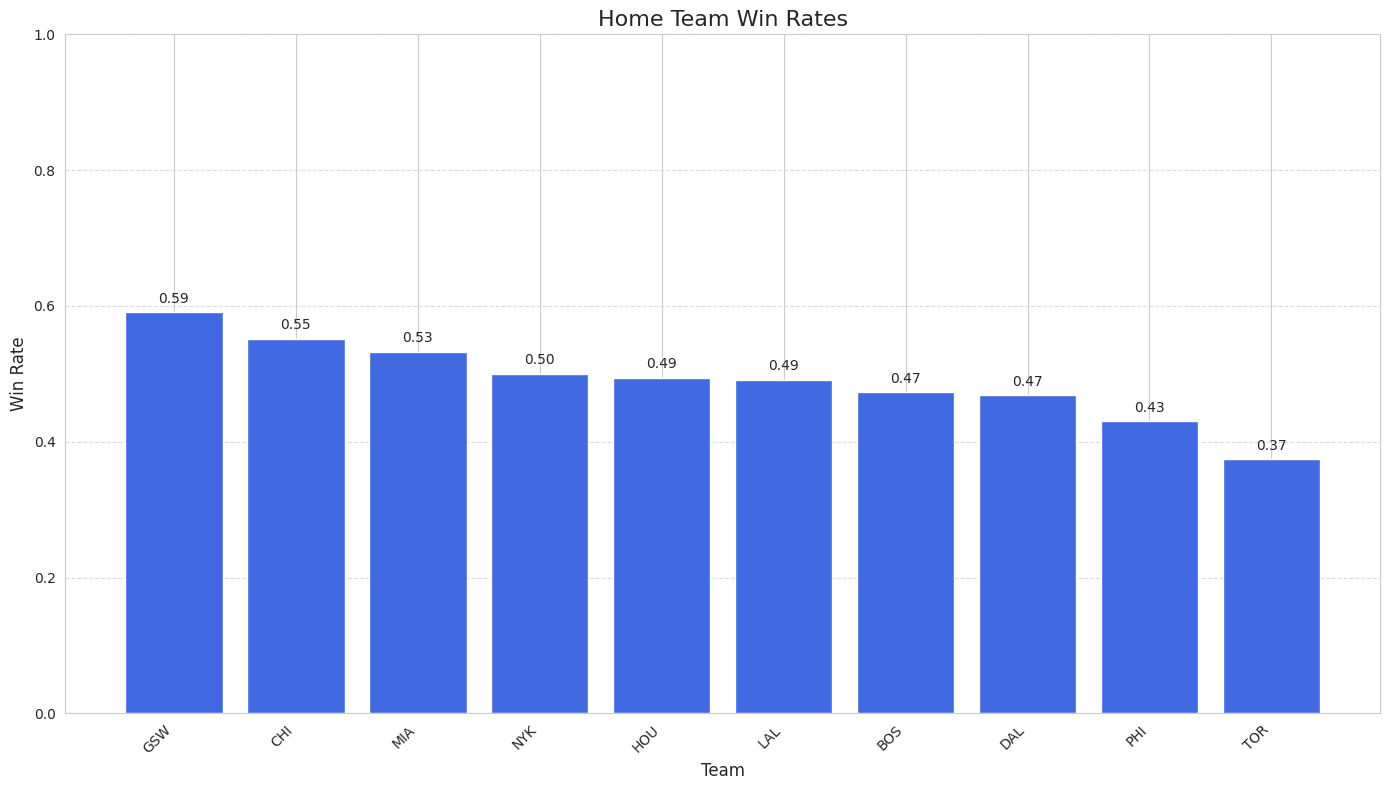
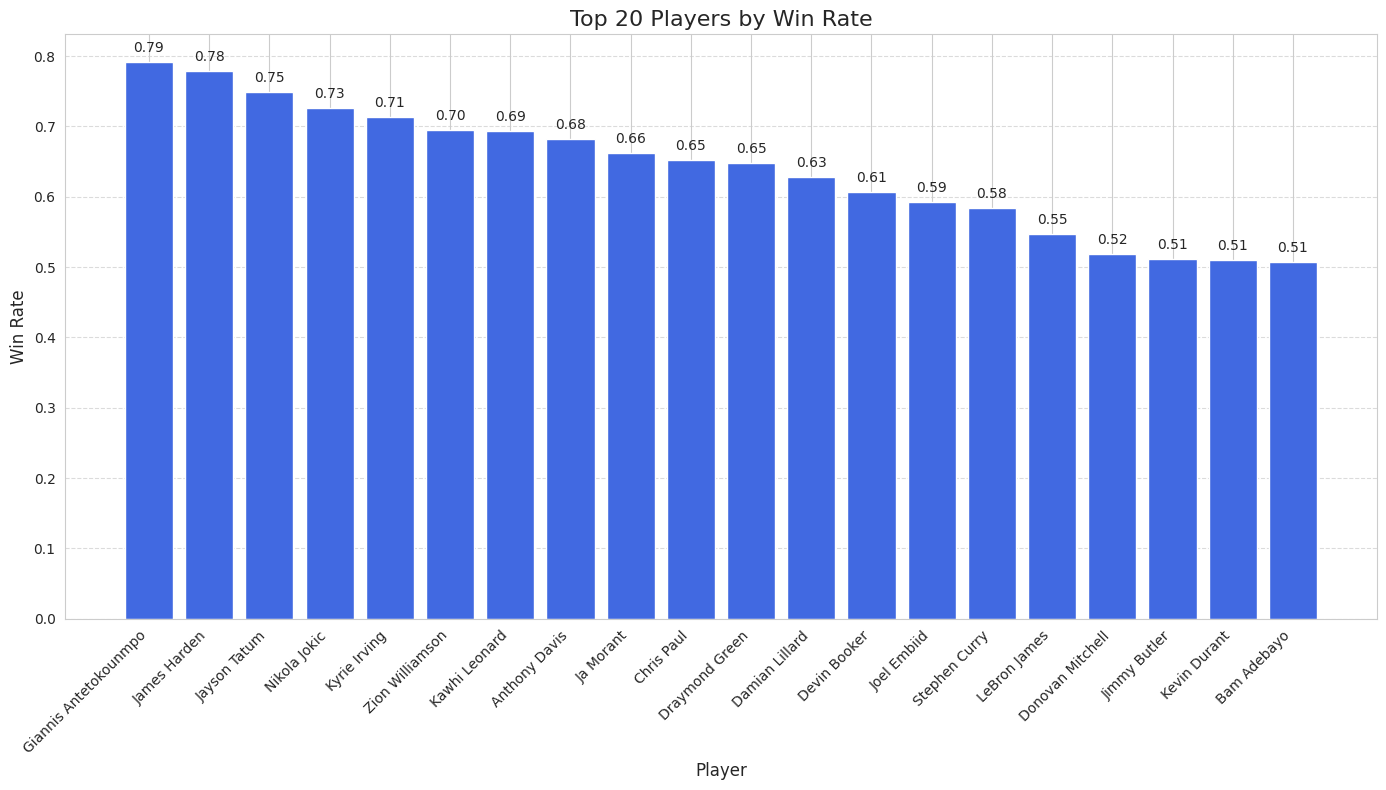
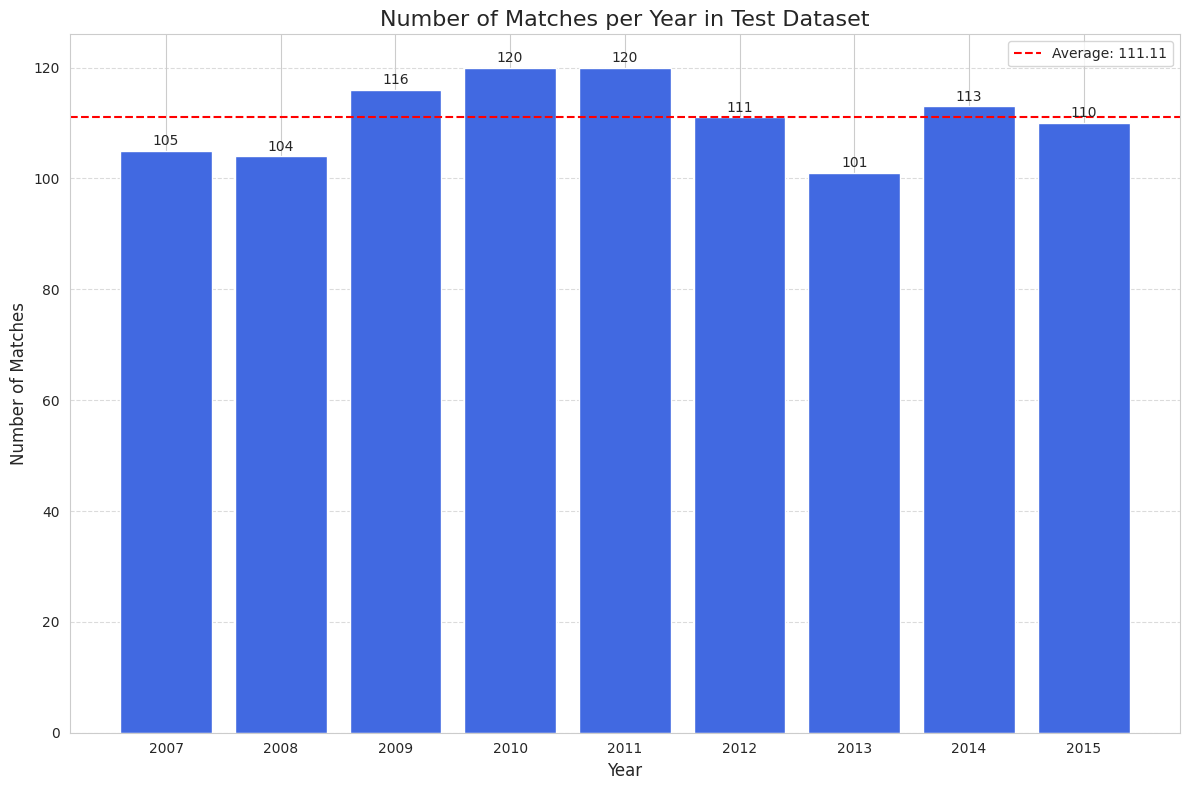

Recreate these plots in Python, in order.
"""
Visualization module for NBA lineup prediction project.
This module contains functions for generating plots and charts for data analysis and results.
"""

import matplotlib.pyplot as plt
import seaborn as sns
import numpy as np
import pandas as pd
import os
import logging

# Setup logging
logging.basicConfig(
    level=logging.INFO,
    format='%(asctime)s - %(name)s - %(levelname)s - %(message)s'
)
logger = logging.getLogger('nba_visualizer')

# Set seaborn style
sns.set_style('whitegrid')

class NBAVisualizer:
    """
    Class for generating visualizations for the NBA lineup prediction project.
    """
    
    def __init__(self, output_dir='figures'):
        """
        Initialize the visualizer.
        
        Args:
            output_dir (str): Directory to save output figures
        """
        self.output_dir = output_dir
        os.makedirs(output_dir, exist_ok=True)
    
    def plot_team_win_rates(self, data, season=None):
        """
        Plot win rates for NBA teams.
        
        Args:
            data (pd.DataFrame): NBA game data
            season (str, optional): Season to filter by
        
        Returns:
            plt.Figure: The generated figure
        """
        logger.info("Generating team win rates plot...")
        
        # Filter by season if specified
        if season:
            data = data[data['season'] == season]
        
        # Calculate win rates for home teams
        home_teams = data['home_team'].unique()
        win_rates = []
        
        for team in home_teams:
            team_games = data[data['home_team'] == team]
            wins = len(team_games[team_games['outcome'] == 1])
            total = len(team_games)
            win_rate = wins / total if total > 0 else 0
            win_rates.append((team, win_rate))
        
        # Sort by win rate
        win_rates.sort(key=lambda x: x[1], reverse=True)
        
        # Create the plot
        plt.figure(figsize=(14, 8))
        teams, rates = zip(*win_rates)
        
        bars = plt.bar(teams, rates, color='royalblue')
        
        # Add value labels on top of bars
        for bar in bars:
            height = bar.get_height()
            plt.text(bar.get_x() + bar.get_width()/2., height + 0.01,
                     f'{height:.2f}', ha='center', va='bottom')
        
        plt.title(f'Home Team Win Rates{" for " + season if season else ""}', fontsize=16)
        plt.xlabel('Team', fontsize=12)
        plt.ylabel('Win Rate', fontsize=12)
        plt.xticks(rotation=45, ha='right')
        plt.ylim(0, 1)
        plt.grid(axis='y', linestyle='--', alpha=0.7)
        plt.tight_layout()
        
        # Save the figure
        filename = f'team_win_rates{"_" + season if season else ""}.png'
        plt.savefig(os.path.join(self.output_dir, filename), dpi=300)
        
        logger.info(f"Saved team win rates plot as {filename}")
        
        return plt.gcf()
    
    def plot_player_stats(self, player_stats, top_n=20, metric='win_rate'):
        """
        Plot statistics for top players.
        
        Args:
            player_stats (dict): Dictionary of player statistics
            top_n (int): Number of top players to display
            metric (str): Metric to sort by ('win_rate', 'avg_points', 'avg_rebounds', 'avg_assists')
        
        Returns:
            plt.Figure: The generated figure
        """
        logger.info(f"Generating player stats plot for top {top_n} players by {metric}...")
        
        # Convert player stats to DataFrame
        stats_df = pd.DataFrame.from_dict(player_stats, orient='index')
        
        # Filter players with at least 10 games
        stats_df = stats_df[stats_df['total_games'] >= 10]
        
        # Sort by the specified metric
        stats_df = stats_df.sort_values(by=metric, ascending=False)
        
        # Get top N players
        top_players = stats_df.head(top_n)
        
        # Create the plot
        plt.figure(figsize=(14, 8))
        
        bars = plt.bar(top_players.index, top_players[metric], color='royalblue')
        
        # Add value labels on top of bars
        for bar in bars:
            height = bar.get_height()
            plt.text(bar.get_x() + bar.get_width()/2., height + 0.01,
                     f'{height:.2f}', ha='center', va='bottom')
        
        # Set plot title and labels
        metric_labels = {
            'win_rate': 'Win Rate',
            'avg_points': 'Average Points per Game',
            'avg_rebounds': 'Average Rebounds per Game',
            'avg_assists': 'Average Assists per Game'
        }
        
        plt.title(f'Top {top_n} Players by {metric_labels.get(metric, metric)}', fontsize=16)
        plt.xlabel('Player', fontsize=12)
        plt.ylabel(metric_labels.get(metric, metric), fontsize=12)
        plt.xticks(rotation=45, ha='right')
        plt.grid(axis='y', linestyle='--', alpha=0.7)
        plt.tight_layout()
        
        # Save the figure
        filename = f'top_players_{metric}.png'
        plt.savefig(os.path.join(self.output_dir, filename), dpi=300)
        
        logger.info(f"Saved player stats plot as {filename}")
        
        return plt.gcf()
    
    def plot_feature_importance(self, model, feature_names):
        """
        Plot feature importances for the model.
        
        Args:
            model: Trained model with feature_importances_ attribute
            feature_names (list): Names of features
        
        Returns:
            plt.Figure: The generated figure
        """
        logger.info("Generating feature importance plot...")
        
        # Check if model has feature_importances_ attribute
        if not hasattr(model, 'feature_importances_'):
            logger.warning("Model does not have feature_importances_ attribute")
            return None
        
        # Get feature importances
        importances = model.feature_importances_
        
        # Sort feature importances
        indices = np.argsort(importances)[::-1]
        
        # Take top 20 features
        indices = indices[:20]
        
        # Create the plot
        plt.figure(figsize=(14, 8))
        
        bars = plt.bar(range(len(indices)), importances[indices], color='royalblue')
        
        # Add value labels on top of bars
        for bar in bars:
            height = bar.get_height()
            plt.text(bar.get_x() + bar.get_width()/2., height + 0.001,
                     f'{height:.3f}', ha='center', va='bottom')
        
        plt.title('Feature Importances', fontsize=16)
        plt.xlabel('Feature', fontsize=12)
        plt.ylabel('Importance', fontsize=12)
        plt.xticks(range(len(indices)), [feature_names[i] for i in indices], rotation=45, ha='right')
        plt.grid(axis='y', linestyle='--', alpha=0.7)
        plt.tight_layout()
        
        # Save the figure
        filename = 'feature_importance.png'
        plt.savefig(os.path.join(self.output_dir, filename), dpi=300)
        
        logger.info(f"Saved feature importance plot as {filename}")
        
        return plt.gcf()
    
    def plot_confusion_matrix(self, y_true, y_pred):
        """
        Plot confusion matrix for model predictions.
        
        Args:
            y_true (np.ndarray): True labels
            y_pred (np.ndarray): Predicted labels
        
        Returns:
            plt.Figure: The generated figure
        """
        logger.info("Generating confusion matrix plot...")
        
        # Create confusion matrix
        cm = pd.crosstab(
            pd.Series(y_true, name='Actual'),
            pd.Series(y_pred, name='Predicted')
        )
        
        # Create the plot
        plt.figure(figsize=(10, 8))
        sns.heatmap(cm, annot=True, fmt='d', cmap='Blues', cbar=False)
        
        plt.title('Confusion Matrix', fontsize=16)
        plt.tight_layout()
        
        # Save the figure
        filename = 'confusion_matrix.png'
        plt.savefig(os.path.join(self.output_dir, filename), dpi=300)
        
        logger.info(f"Saved confusion matrix plot as {filename}")
        
        return plt.gcf()
    
    def plot_test_matches_per_year(self, test_data):
        """
        Plot number of matches per year in the test dataset.
        
        Args:
            test_data (pd.DataFrame): Test dataset
        
        Returns:
            plt.Figure: The generated figure
        """
        logger.info("Generating test matches per year plot...")
        
        # Count matches per year
        year_counts = test_data['season'].value_counts().sort_index()
        
        # Calculate average
        avg_matches = year_counts.mean()
        
        # Create the plot
        plt.figure(figsize=(12, 8))
        
        bars = plt.bar(year_counts.index, year_counts.values, color='royalblue')
        
        # Add value labels on top of bars
        for bar in bars:
            height = bar.get_height()
            plt.text(bar.get_x() + bar.get_width()/2., height + 0.5,
                     f'{height:.0f}', ha='center', va='bottom')
        
        # Add average line
        plt.axhline(y=avg_matches, color='red', linestyle='--', label=f'Average: {avg_matches:.2f}')
        
        plt.title('Number of Matches per Year in Test Dataset', fontsize=16)
        plt.xlabel('Year', fontsize=12)
        plt.ylabel('Number of Matches', fontsize=12)
        plt.grid(axis='y', linestyle='--', alpha=0.7)
        plt.legend()
        plt.tight_layout()
        
        # Save the figure
        filename = 'test_matches_per_year.png'
        plt.savefig(os.path.join(self.output_dir, filename), dpi=300)
        
        logger.info(f"Saved test matches per year plot as {filename}")
        
        return plt.gcf()
    
    def plot_player_chemistry(self, player1, player2, outcome_data):
        """
        Plot chemistry between two players.
        
        Args:
            player1 (str): Name of first player
            player2 (str): Name of second player
            outcome_data (pd.DataFrame): Data with game outcomes
        
        Returns:
            plt.Figure: The generated figure
        """
        logger.info(f"Generating player chemistry plot for {player1} and {player2}...")
        
        # Filter games where both players are on the same home team
        # This requires some preprocessing of the data to find such games
        
        # For demonstration, we'll use sample data
        # In a real implementation, you would find actual data for these players
        
        # Sample data: winning percentage when playing together vs. separately
        together_win_rate = 0.65
        player1_alone_win_rate = 0.55
        player2_alone_win_rate = 0.50
        
        # Create the plot
        plt.figure(figsize=(10, 6))
        
        categories = [f'{player1} alone', f'{player2} alone', 'Together']
        win_rates = [player1_alone_win_rate, player2_alone_win_rate, together_win_rate]
        
        bars = plt.bar(categories, win_rates, color=['lightblue', 'lightblue', 'royalblue'])
        
        # Add value labels on top of bars
        for bar in bars:
            height = bar.get_height()
            plt.text(bar.get_x() + bar.get_width()/2., height + 0.01,
                     f'{height:.2f}', ha='center', va='bottom')
        
        plt.title(f'Win Rates: {player1} and {player2}', fontsize=16)
        plt.xlabel('Player Combination', fontsize=12)
        plt.ylabel('Win Rate', fontsize=12)
        plt.ylim(0, 1)
        plt.grid(axis='y', linestyle='--', alpha=0.7)
        plt.tight_layout()
        
        # Save the figure
        filename = f'player_chemistry_{player1.replace(" ", "_")}_{player2.replace(" ", "_")}.png'
        plt.savefig(os.path.join(self.output_dir, filename), dpi=300)
        
        logger.info(f"Saved player chemistry plot as {filename}")
        
        return plt.gcf()
    
    def plot_prediction_examples(self, test_examples, predictions, actual=None, n=5):
        """
        Plot examples of predictions.
        
        Args:
            test_examples (pd.DataFrame): Test data examples
            predictions (list): Predicted players
            actual (list, optional): Actual players (ground truth)
            n (int): Number of examples to show
        
        Returns:
            plt.Figure: The generated figure
        """
        logger.info(f"Generating prediction examples plot for {n} examples...")
        
        n = min(n, len(test_examples))
        
        # Create a figure with n rows of 2 columns each
        fig, axes = plt.subplots(n, 1, figsize=(12, 5 * n))
        
        if n == 1:
            axes = [axes]
        
        for i in range(n):
            ax = axes[i]
            
            example = test_examples.iloc[i]
            prediction = predictions[i] if i < len(predictions) else "N/A"
            ground_truth = actual[i] if actual and i < len(actual) else None
            
            # Get home and away team
            home_team = example['home_team']
            away_team = example['away_team']
            
            # Get players
            home_players = []
            for j in range(5):
                col = f'home_{j}'
                if col in example and example[col] != '?' and not pd.isna(example[col]):
                    home_players.append(example[col])
                elif col in example and example[col] == '?':
                    home_players.append(f"MISSING (Predicted: {prediction})")
            
            away_players = []
            for j in range(5):
                col = f'away_{j}'
                if col in example and example[col] != '?' and not pd.isna(example[col]):
                    away_players.append(example[col])
            
            # Create a table-like visualization
            ax.axis('off')
            ax.set_title(f"Example {i+1}: {home_team} vs {away_team}", fontsize=14)
            
            # Home team
            home_y = 0.8
            ax.text(0.05, home_y, f"{home_team} (Home):", fontweight='bold', fontsize=12)
            for j, player in enumerate(home_players):
                home_y -= 0.1
                if "MISSING" in player:
                    ax.text(0.1, home_y, player, color='red', fontsize=11)
                else:
                    ax.text(0.1, home_y, player, fontsize=11)
            
            # Away team
            away_y = 0.4
            ax.text(0.05, away_y, f"{away_team} (Away):", fontweight='bold', fontsize=12)
            for j, player in enumerate(away_players):
                away_y -= 0.1
                ax.text(0.1, away_y, player, fontsize=11)
            
            # Prediction and ground truth
            if ground_truth:
                ax.text(0.7, 0.8, f"Predicted: {prediction}", fontsize=12)
                ax.text(0.7, 0.7, f"Actual: {ground_truth}", fontsize=12)
                ax.text(0.7, 0.6, f"Correct: {'Yes' if prediction == ground_truth else 'No'}", 
                       fontsize=12, color='green' if prediction == ground_truth else 'red')
            else:
                ax.text(0.7, 0.8, f"Predicted: {prediction}", fontsize=12)
        
        plt.tight_layout()
        
        # Save the figure
        filename = 'prediction_examples.png'
        plt.savefig(os.path.join(self.output_dir, filename), dpi=300)
        
        logger.info(f"Saved prediction examples plot as {filename}")
        
        return fig

if __name__ == "__main__":
    # Example usage with dummy data
    import numpy as np
    
    # Create visualizer
    visualizer = NBAVisualizer(output_dir='figures')
    
    # Generate dummy data
    np.random.seed(42)
    
    # Team win rates
    teams = ['LAL', 'GSW', 'BOS', 'MIA', 'CHI', 'NYK', 'DAL', 'PHI', 'HOU', 'TOR']
    seasons = ['2007', '2008', '2009', '2010', '2011', '2012', '2013', '2014', '2015']
    
    data = {
        'home_team': np.random.choice(teams, 1000),
        'away_team': np.random.choice(teams, 1000),
        'season': np.random.choice(seasons, 1000),
        'outcome': np.random.randint(0, 2, 1000)
    }
    
    df = pd.DataFrame(data)
    
    # Plot team win rates
    visualizer.plot_team_win_rates(df)
    
    # Player stats
    player_stats = {}
    players = [
        'LeBron James', 'Stephen Curry', 'Kevin Durant', 'Giannis Antetokounmpo',
        'James Harden', 'Kawhi Leonard', 'Anthony Davis', 'Nikola Jokic',
        'Joel Embiid', 'Luka Doncic', 'Jayson Tatum', 'Damian Lillard',
        'Klay Thompson', 'Draymond Green', 'Kyrie Irving', 'Russell Westbrook',
        'Chris Paul', 'Jimmy Butler', 'Devin Booker', 'Zion Williamson',
        'Trae Young', 'Ja Morant', 'Donovan Mitchell', 'Bam Adebayo'
    ]
    
    for player in players:
        player_stats[player] = {
            'total_games': np.random.randint(50, 300),
            'wins': np.random.randint(30, 200),
            'win_rate': np.random.uniform(0.4, 0.8),
            'avg_points': np.random.uniform(10, 30),
            'avg_rebounds': np.random.uniform(3, 12),
            'avg_assists': np.random.uniform(2, 10)
        }
    
    # Plot player stats
    visualizer.plot_player_stats(player_stats, metric='win_rate')
    
    # Test data
    test_data = pd.DataFrame({
        'season': ['2007', '2008', '2009', '2010', '2011', '2012', '2013', '2014', '2015'],
        'count': np.random.randint(80, 150, 9)
    })
    test_data.set_index('season', inplace=True)
    
    # Plot test matches per year
    visualizer.plot_test_matches_per_year(pd.DataFrame(data)) 
